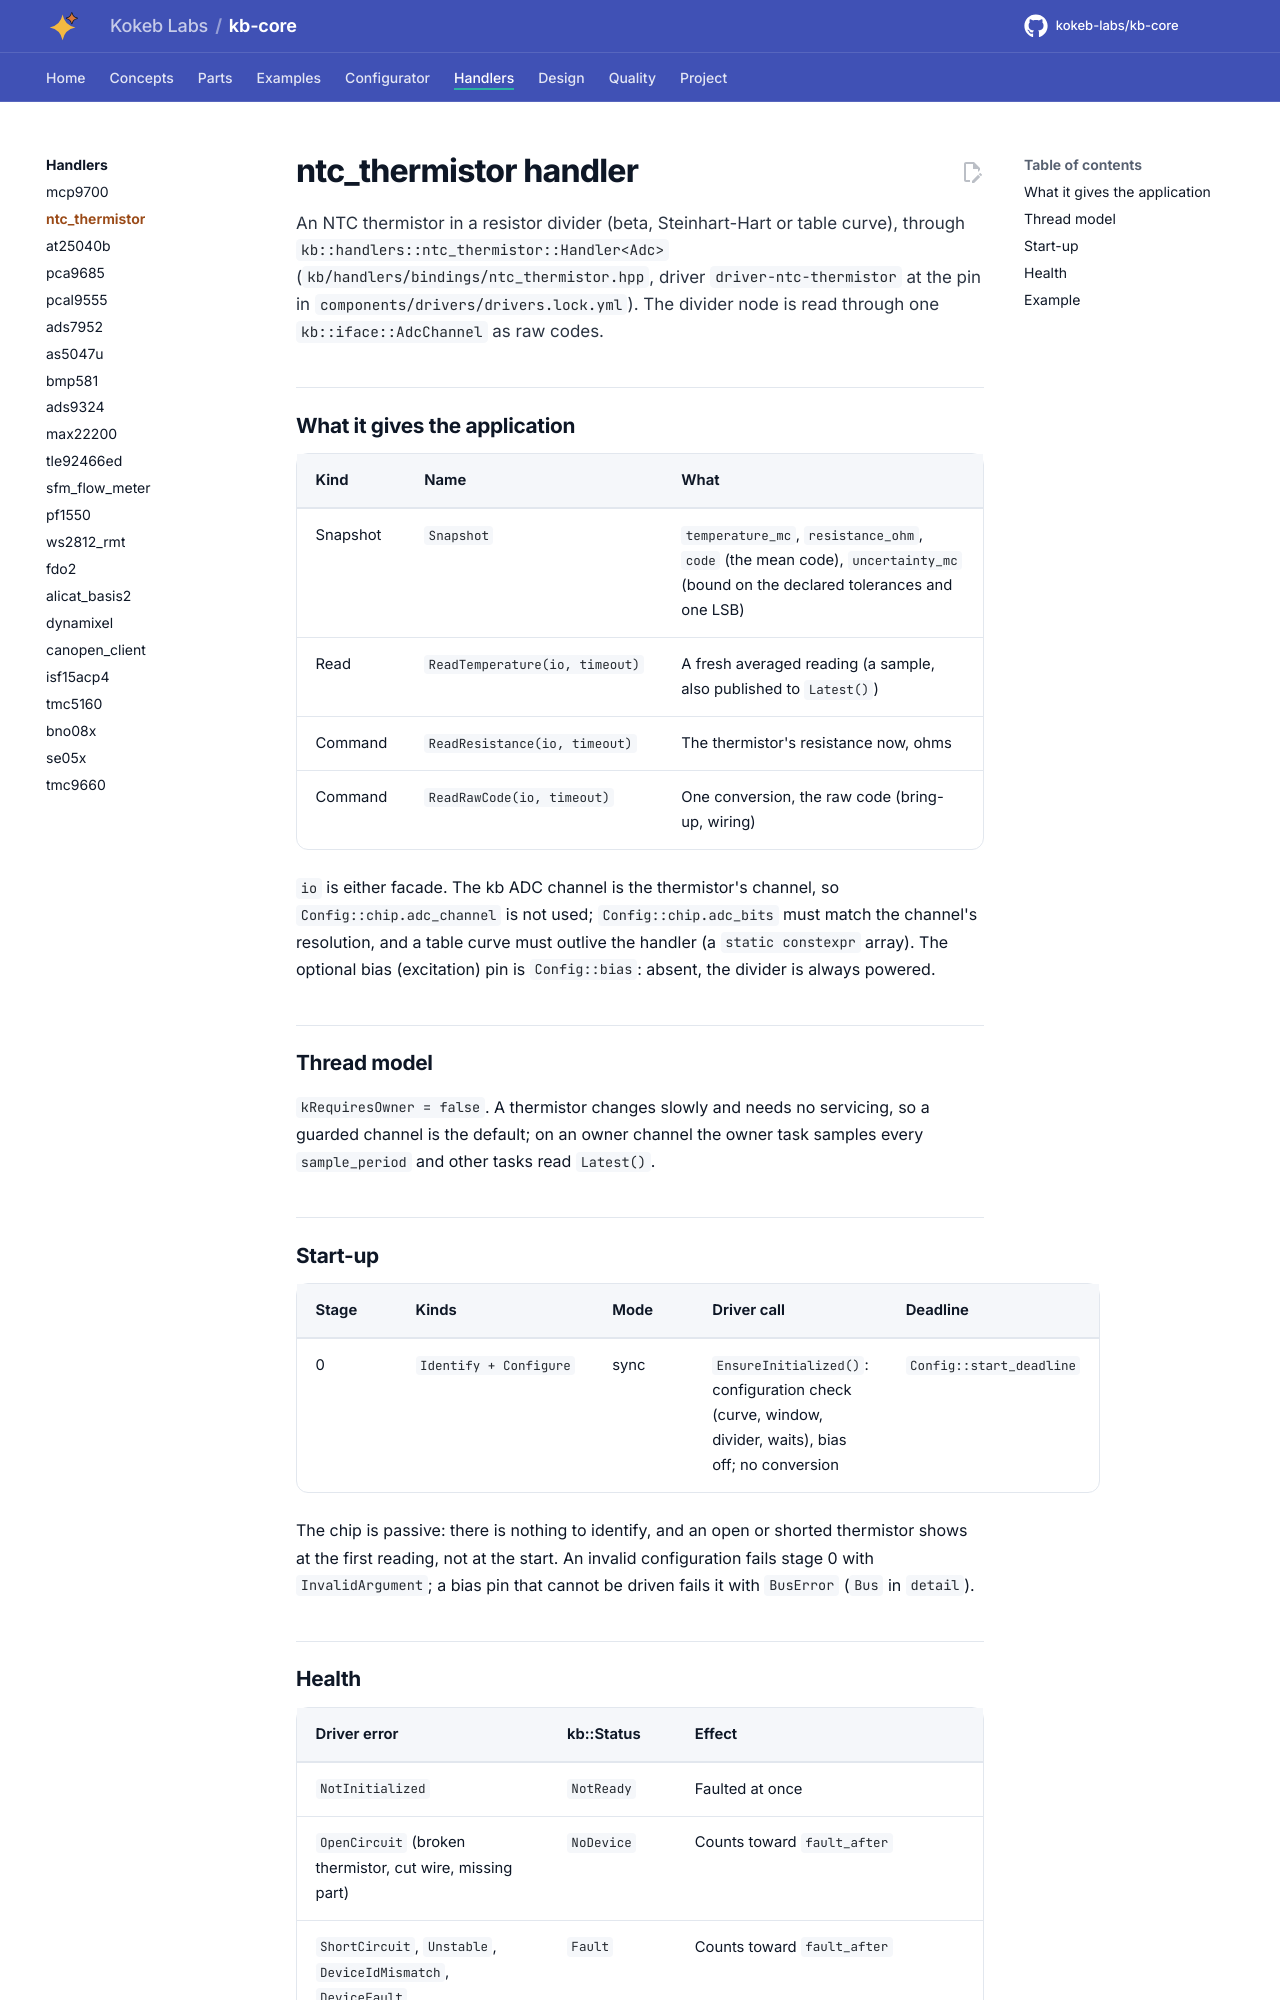

repository: kokeb-labs/kb-core · page: v0.1.0-rc.1/handlers/ntc_thermistor/index.html · generator: mkdocs

# ntc_thermistor handler

An NTC thermistor in a resistor divider (beta, Steinhart-Hart or table curve), through
`kb::handlers::ntc_thermistor::Handler<Adc>` (`kb/handlers/bindings/ntc_thermistor.hpp`, driver
`driver-ntc-thermistor` at the pin in `components/drivers/drivers.lock.yml`). The divider node is read through one
`kb::iface::AdcChannel` as raw codes.

## What it gives the application

| Kind | Name | What |
| --- | --- | --- |
| Snapshot | `Snapshot` | `temperature_mc`, `resistance_ohm`, `code` (the mean code), `uncertainty_mc` (bound on the declared tolerances and one LSB) |
| Read | `ReadTemperature(io, timeout)` | A fresh averaged reading (a sample, also published to `Latest()`) |
| Command | `ReadResistance(io, timeout)` | The thermistor's resistance now, ohms |
| Command | `ReadRawCode(io, timeout)` | One conversion, the raw code (bring-up, wiring) |

`io` is either facade. The kb ADC channel is the thermistor's channel, so `Config::chip.adc_channel` is not used;
`Config::chip.adc_bits` must match the channel's resolution, and a table curve must outlive the handler (a
`static constexpr` array). The optional bias (excitation) pin is `Config::bias`: absent, the divider is always
powered.

## Thread model

`kRequiresOwner = false`. A thermistor changes slowly and needs no servicing, so a guarded channel is the default;
on an owner channel the owner task samples every `sample_period` and other tasks read `Latest()`.

## Start-up

| Stage | Kinds | Mode | Driver call | Deadline |
| --- | --- | --- | --- | --- |
| 0 | `Identify + Configure` | sync | `EnsureInitialized()`: configuration check (curve, window, divider, waits), bias off; no conversion | `Config::start_deadline` |

The chip is passive: there is nothing to identify, and an open or shorted thermistor shows at the first reading,
not at the start. An invalid configuration fails stage 0 with `InvalidArgument`; a bias pin that cannot be driven
fails it with `BusError` (`Bus` in `detail`).
